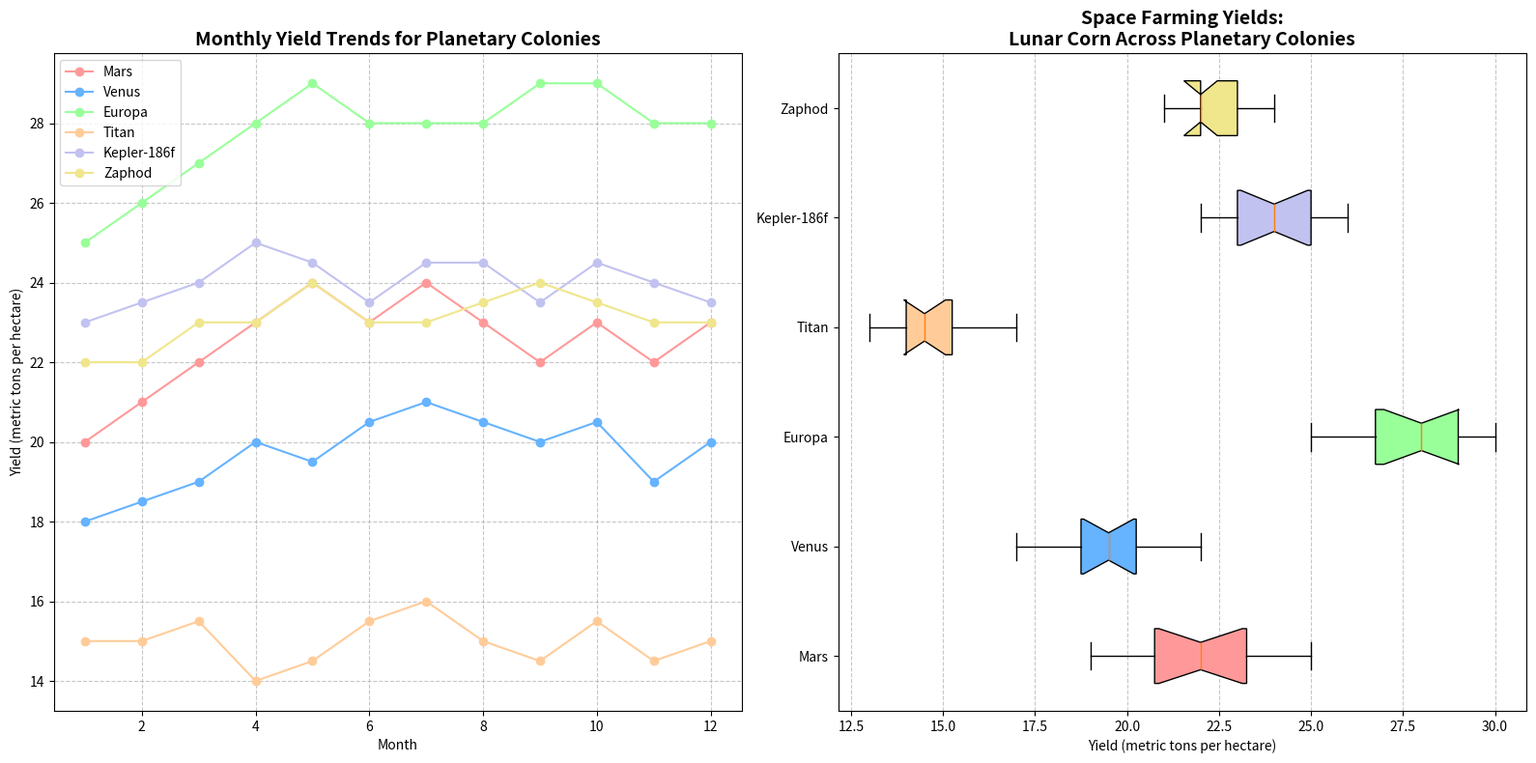

Recreate this plot in Python.
import matplotlib.pyplot as plt
import numpy as np

mars_yields = [20, 23, 21, 19, 25, 22, 24, 23, 20, 22, 21, 24]
venus_yields = [18, 19, 17, 20, 19, 21, 22, 20, 19, 21, 18, 20]
europa_yields = [25, 28, 26, 30, 29, 27, 26, 28, 30, 27, 28, 29]
titan_yields = [15, 14, 16, 13, 14, 15, 17, 13, 14, 16, 15, 14]
kepler_yields = [23, 24, 25, 26, 23, 22, 24, 25, 23, 25, 24, 23]
zaphod_yields = [22, 21, 23, 22, 24, 22, 21, 23, 24, 23, 22, 22]

months = np.arange(1, 13)
mars_trend = np.array([20, 21, 22, 23, 24, 23, 24, 23, 22, 23, 22, 23])
venus_trend = np.array([18, 18.5, 19, 20, 19.5, 20.5, 21, 20.5, 20, 20.5, 19, 20])
europa_trend = np.array([25, 26, 27, 28, 29, 28, 28, 28, 29, 29, 28, 28])
titan_trend = np.array([15, 15, 15.5, 14, 14.5, 15.5, 16, 15, 14.5, 15.5, 14.5, 15])
kepler_trend = np.array([23, 23.5, 24, 25, 24.5, 23.5, 24.5, 24.5, 23.5, 24.5, 24, 23.5])
zaphod_trend = np.array([22, 22, 23, 23, 24, 23, 23, 23.5, 24, 23.5, 23, 23])

fig, axes = plt.subplots(1, 2, figsize=(16, 8))

# Place the line plot on the left (axes[0])
axes[0].plot(months, mars_trend, label='Mars', color='#FF9999', marker='o')
axes[0].plot(months, venus_trend, label='Venus', color='#66B3FF', marker='o')
axes[0].plot(months, europa_trend, label='Europa', color='#99FF99', marker='o')
axes[0].plot(months, titan_trend, label='Titan', color='#FFCC99', marker='o')
axes[0].plot(months, kepler_trend, label='Kepler-186f', color='#C2C2F0', marker='o')
axes[0].plot(months, zaphod_trend, label='Zaphod', color='#F0E68C', marker='o')
axes[0].set_title("Monthly Yield Trends for Planetary Colonies", fontsize=14, fontweight='bold')
axes[0].set_xlabel("Month")
axes[0].set_ylabel("Yield (metric tons per hectare)")
axes[0].legend(loc='upper left', fontsize=10)
axes[0].grid(True, linestyle='--', alpha=0.7)

# Place the box plot on the right (axes[1])
all_yields = [mars_yields, venus_yields, europa_yields, titan_yields, kepler_yields, zaphod_yields]
colony_names = ['Mars', 'Venus', 'Europa', 'Titan', 'Kepler-186f', 'Zaphod']
box = axes[1].boxplot(all_yields, vert=False, patch_artist=True, labels=colony_names, notch=True, whis=1.5)
colors = ['#FF9999', '#66B3FF', '#99FF99', '#FFCC99', '#C2C2F0', '#F0E68C']
for patch, color in zip(box['boxes'], colors):
    patch.set_facecolor(color)
axes[1].set_title("Space Farming Yields:\nLunar Corn Across Planetary Colonies", fontsize=14, fontweight='bold')
axes[1].set_xlabel("Yield (metric tons per hectare)")
axes[1].grid(axis='x', linestyle='--', alpha=0.7)

plt.tight_layout()
plt.show()
